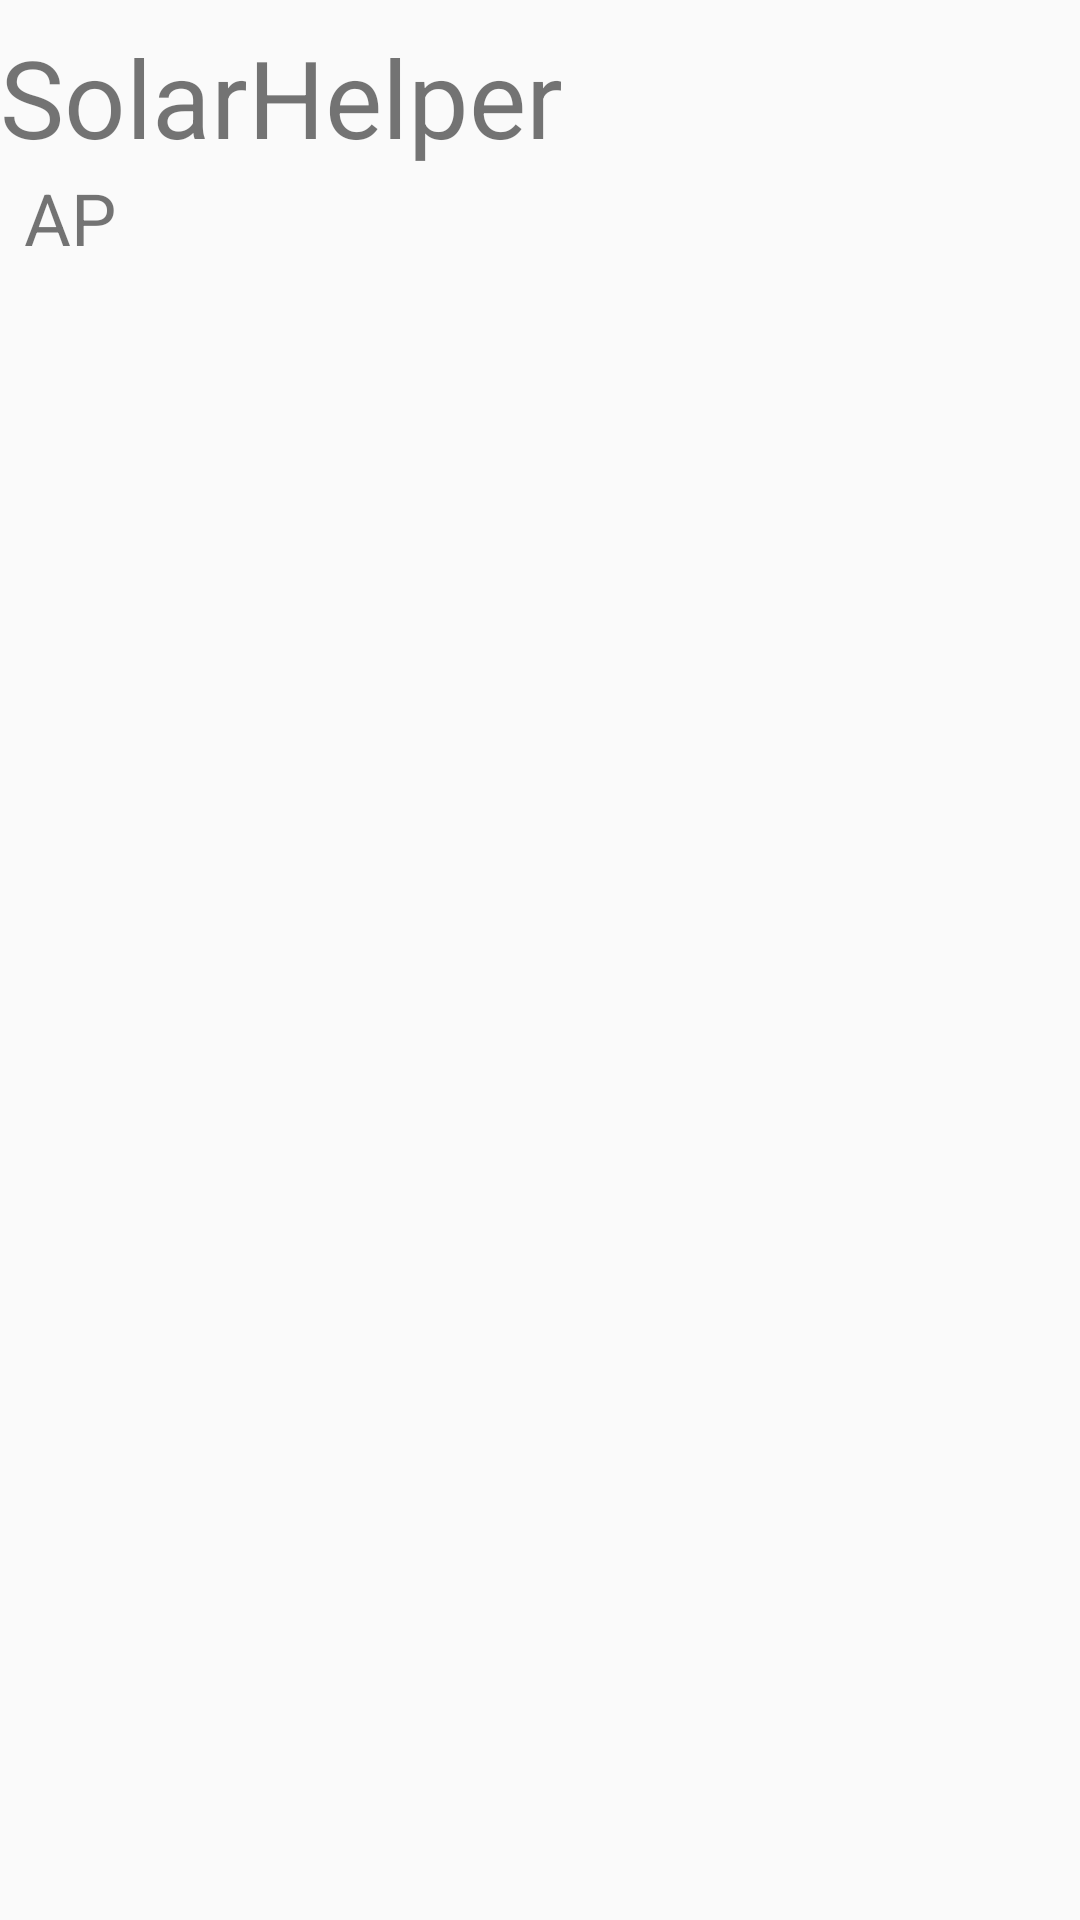

Android layout source for this screen:
<!-- AndroidManifest.xml: application theme MyAppTheme -->
<!-- res/layout/header_layout.xml -->
<?xml version="1.0" encoding="utf-8"?>
<android.support.constraint.ConstraintLayout xmlns:android="http://schemas.android.com/apk/res/android"
    xmlns:app="http://schemas.android.com/apk/res-auto"
    xmlns:tools="http://schemas.android.com/tools"
    android:layout_width="325dp"
    android:layout_height="match_parent">

    <TextView
        android:id="@+id/textView"
        android:layout_width="325dp"
        android:layout_height="wrap_content"
        android:layout_marginTop="@dimen/navigation_head_top_margin"
        android:text="@string/app_name"


        android:textSize="36sp"
        app:layout_constraintStart_toStartOf="parent"
        app:layout_constraintTop_toTopOf="parent" />

    <TextView
        android:id="@+id/textView2"
        android:layout_width="106dp"
        android:layout_height="31dp"
        android:layout_marginStart="8dp"
        android:text="@string/ap"
        android:textSize="24sp"
        app:layout_constraintStart_toStartOf="parent"
        app:layout_constraintTop_toBottomOf="@+id/textView" />

</android.support.constraint.ConstraintLayout>
<!-- resources referenced by this layout -->
<resources>
  <dimen name="navigation_head_top_margin">8dp</dimen>
  <string name="ap">AP</string>
  <string name="app_name">SolarHelper</string>
  <style name="MyAppTheme" parent="Theme.AppCompat.Light.NoActionBar">
          <item name="android:textAllCaps">false</item>
          <item name="android:windowTranslucentStatus">true</item>
  
      </style>
</resources>
